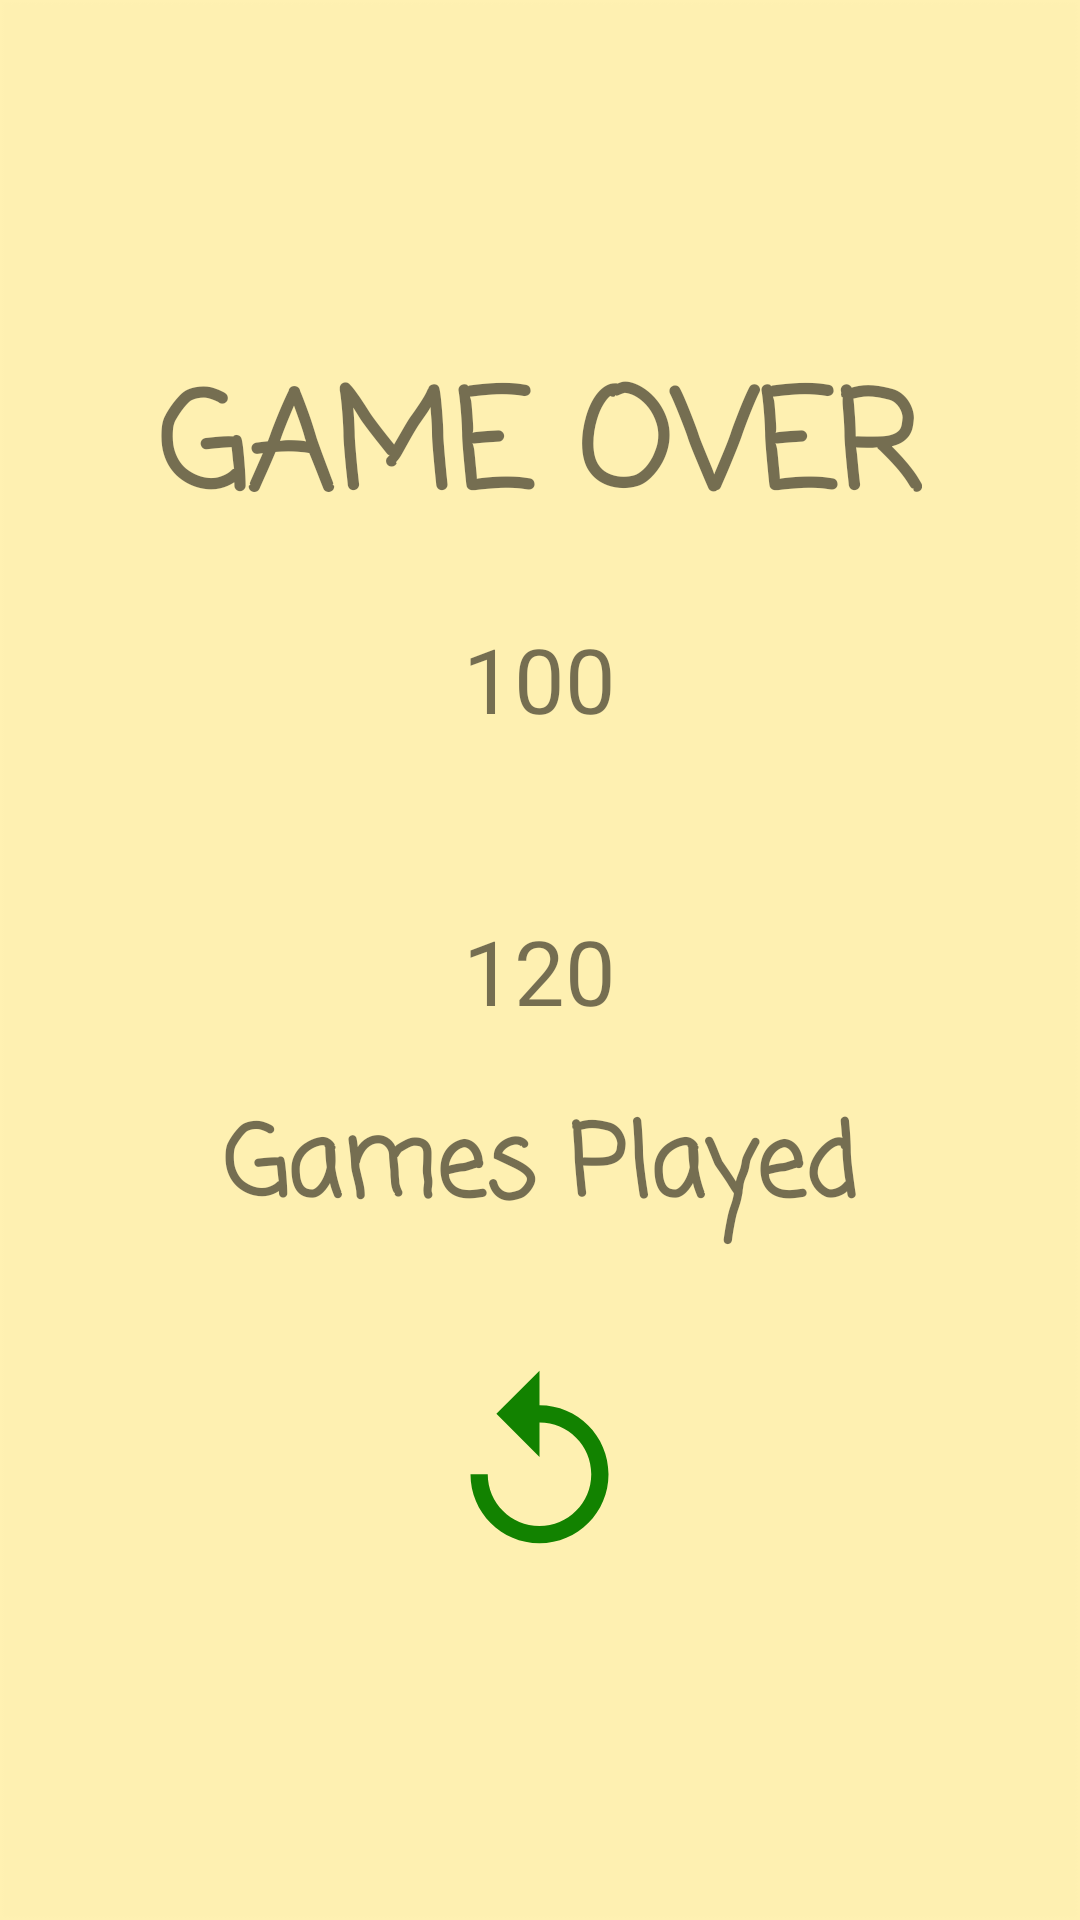

Here is an Android app screen rendered from its layout file. Give the layout XML and the strings, colors and styles it references.
<!-- AndroidManifest.xml: application theme AppTheme -->
<!-- res/layout/activity_result.xml -->
<?xml version="1.0" encoding="utf-8"?>
<RelativeLayout xmlns:android="http://schemas.android.com/apk/res/android"
    xmlns:tools="http://schemas.android.com/tools"
    android:layout_width="match_parent"
    android:layout_height="match_parent"
    android:background="@drawable/bg_start"
    tools:context=".ResultActivity">

    <LinearLayout
        android:layout_width="match_parent"
        android:layout_height="match_parent"
        android:gravity="center"
        android:orientation="vertical"
        tools:ignore="UselessParent">

        <TextView
            android:layout_width="wrap_content"
            android:layout_height="wrap_content"
            android:fontFamily="casual"
            android:text="@string/game_overm"
            android:textSize="45sp"
            android:textStyle="bold" />

        <TextView
            android:id="@+id/scoreLabel"
            android:layout_width="wrap_content"
            android:layout_height="wrap_content"
            android:layout_marginTop="21sp"
            android:text="@string/hs"
            android:textSize="30sp" />

        <TextView
            android:id="@+id/highScoreLabel"
            android:layout_width="wrap_content"
            android:layout_height="wrap_content"
            android:layout_marginTop="57sp"
            android:text="@string/gp"
            android:textSize="30sp" />

        <TextView
            android:id="@+id/gamesPlayedLabel"
            android:layout_width="wrap_content"
            android:layout_height="wrap_content"
            android:layout_marginTop="21sp"
            android:fontFamily="casual"
            android:text="@string/games_played"
            android:textSize="33sp"
            android:textStyle="bold" />

        <ImageButton
            android:id="@+id/replay"
            android:layout_width="69dp"
            android:layout_height="69dp"
            android:layout_marginTop="39dp"
            android:background="@drawable/ic_action_replay"
            android:contentDescription="@string/todo"
            android:onClick="tryAgain" />

    </LinearLayout>

</RelativeLayout>
<!-- resources referenced by this layout -->
<resources>
  <!-- drawable bg_start: jpg bitmap (drawable, 1202 bytes) -->
  <!-- drawable ic_action_replay (drawable) -->
  <vector xmlns:android="http://schemas.android.com/apk/res/android"
      xmlns:tools="http://schemas.android.com/tools"
      android:width="24dp"
      android:height="24dp"
      android:tint="?attr/colorControlNormal"
      android:viewportWidth="24"
      android:viewportHeight="24"
      tools:ignore="VectorRaster">
      <path
          android:fillColor="@android:color/white"
          android:pathData="M12,5V1L7,6l5,5V7c3.31,0 6,2.69 6,6s-2.69,6 -6,6 -6,-2.69 -6,-6H4c0,4.42 3.58,8 8,8s8,-3.58 8,-8 -3.58,-8 -8,-8z" />
  </vector>
  <string name="game_overm">GAME OVER</string>
  <string name="games_played">Games Played</string>
  <string name="gp">120</string>
  <string name="hs">100</string>
  <style name="AppTheme" parent="Theme.AppCompat.Light.NoActionBar">
          <item name="colorPrimary">@color/colorPrimary</item>
          <item name="colorPrimaryDark">@color/colorPrimaryDark</item>
          <item name="colorAccent">@color/colorAccent</item>
          
          <item name="android:windowNoTitle">true</item>
          <item name="android:windowActionBar">false</item>
          <item name="android:windowFullscreen">true</item>
          <item name="android:windowContentOverlay">@null</item>
      </style>
  <!-- not gathered from this repository: default colours our renderer supplied (Android Studio template values) -->
  <color name="colorPrimary">#FF6200EE</color>
  <color name="colorPrimaryDark">#FF3700B3</color>
  <color name="colorAccent">#FF03DAC5</color>
</resources>
